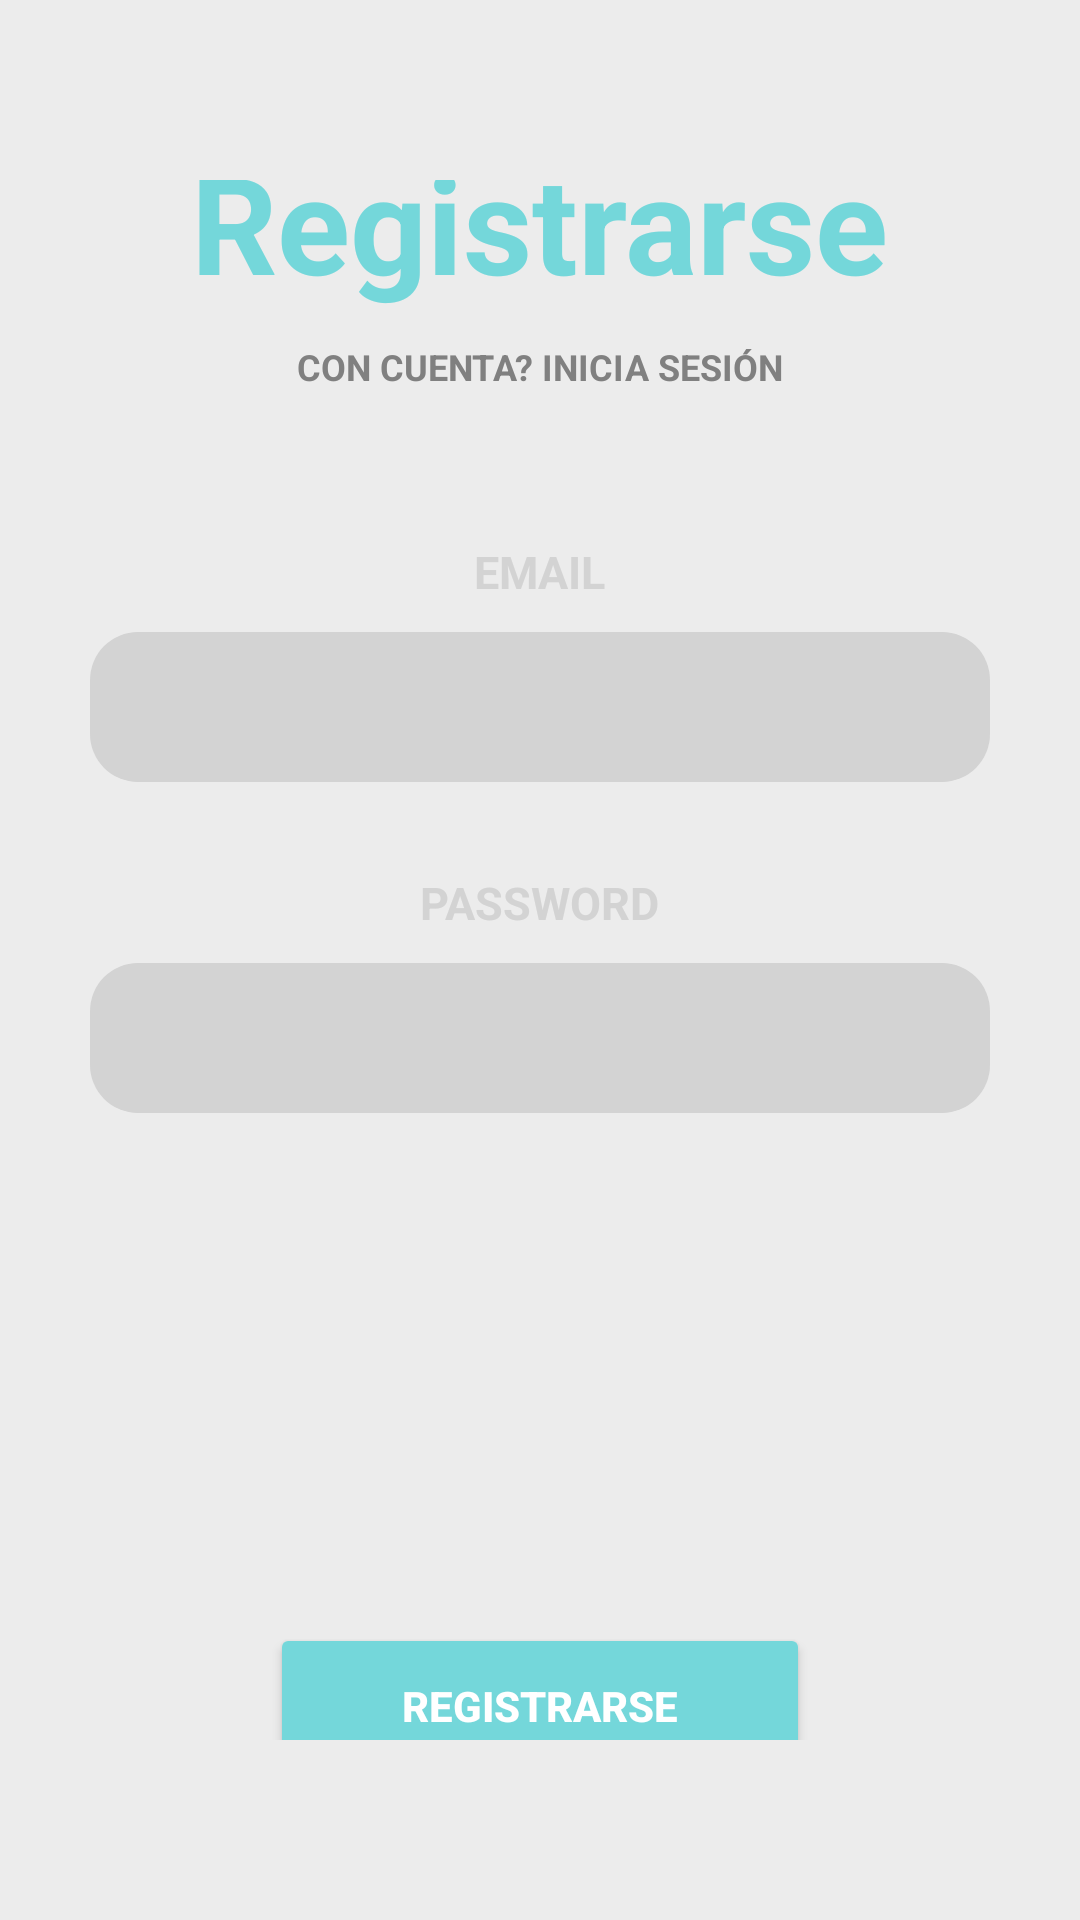

Layout XML and referenced resources for this Android screen:
<!-- AndroidManifest.xml: application theme Theme.MockupPractice -->
<!-- res/layout/activity_register.xml -->
<?xml version="1.0" encoding="utf-8"?>
<androidx.constraintlayout.widget.ConstraintLayout xmlns:android="http://schemas.android.com/apk/res/android"
    xmlns:app="http://schemas.android.com/apk/res-auto"
    xmlns:tools="http://schemas.android.com/tools"
    android:id="@+id/main"
    android:layout_width="match_parent"
    android:layout_height="match_parent"
    android:background="@color/colorBackground"
    tools:context=".MainActivity">

    <androidx.appcompat.widget.LinearLayoutCompat
        android:layout_width="wrap_content"
        android:layout_height="wrap_content"
        android:orientation="vertical"
        app:layout_constraintBottom_toBottomOf="parent"
        app:layout_constraintEnd_toEndOf="parent"
        app:layout_constraintStart_toStartOf="parent"
        app:layout_constraintTop_toTopOf="parent">

        <LinearLayout
            android:layout_width="400dp"
            android:layout_height="wrap_content"
            android:layout_margin="60dp"
            android:gravity="center"
            android:layout_gravity="center"
            android:orientation="vertical">

            <TextView
                android:layout_width="wrap_content"
                android:layout_height="wrap_content"
                android:text="@string/registerPage"
                android:textColor="@color/colorPrimary"
                android:textSize="45sp"
                android:textStyle="bold" />

            <TextView
                android:layout_marginTop="10dp"
                android:id="@+id/tvLogin"
                android:layout_width="wrap_content"
                android:layout_height="wrap_content"
                android:text="@string/txtInicioSesion"
                android:textColor="@color/gray"
                android:textAllCaps="true"
                android:textSize="12sp"
                android:textStyle="bold"
                android:clickable="true"
                android:focusable="true" />

            <LinearLayout
                android:layout_width="wrap_content"
                android:layout_height="match_parent"
                android:orientation="vertical">

                <TextView
                    android:textAllCaps="true"
                    android:layout_gravity="center"
                    android:layout_marginTop="50dp"
                    android:layout_width="wrap_content"
                    android:layout_height="wrap_content"
                    android:text="@string/email"
                    android:textColor="@color/gray_light"
                    android:textSize="15sp"
                    android:textStyle="bold" />

                <EditText
                    android:id="@+id/edUsernameRegister"
                    android:layout_width="300dp"
                    android:layout_height="50dp"
                    android:layout_marginTop="10dp"
                    android:layout_marginBottom="30dp"
                    android:background="@drawable/rounded_background"
                    android:inputType="text"
                    android:textColor="@color/blue"
                    android:textSize="20sp" />

                <TextView
                    android:layout_gravity="center"
                    android:textAllCaps="true"
                    android:layout_width="wrap_content"
                    android:layout_height="wrap_content"
                    android:text="@string/password"
                    android:textColor="@color/gray_light"
                    android:textSize="15sp"
                    android:textStyle="bold" />

                <EditText
                    android:id="@+id/edPasswordRegister"
                    android:layout_width="300dp"
                    android:layout_height="50dp"
                    android:layout_marginTop="10dp"
                    android:layout_marginBottom="140dp"
                    android:background="@drawable/rounded_background"
                    android:inputType="textPassword"
                    android:textColor="@color/blue"
                    android:textSize="20sp" />

            </LinearLayout>

            <Button
                android:id="@+id/btnRegister"
                android:layout_width="180dp"
                android:layout_height="55dp"
                android:layout_marginTop="30dp"
                android:backgroundTint="@color/colorPrimary"
                android:text="@string/registerPage"
                android:textAllCaps="true"
                android:textColor="@color/white"
                android:textStyle="bold" />



        </LinearLayout>

    </androidx.appcompat.widget.LinearLayoutCompat>

</androidx.constraintlayout.widget.ConstraintLayout>
<!-- resources referenced by this layout -->
<resources>
  <color name="blue">#2196F3</color>
  <color name="colorBackground">#ececec</color>
  <color name="colorPrimary">#74d7da</color>
  <color name="gray">#808080</color>
  <color name="gray_light">#D3D3D3</color>
  <color name="white">#FFFFFF</color>
  <!-- drawable rounded_background (drawable) -->
  <?xml version="1.0" encoding="utf-8"?>
  <shape xmlns:android="http://schemas.android.com/apk/res/android"
      android:shape="rectangle">
  
      <solid android:color="@color/gray_light"/>
      <corners android:radius="16dp"/>
  
      <padding
          android:left="12dp"
          android:top="8dp"
          android:right="12dp"
          android:bottom="8dp">
  
      </padding>
  
  </shape>
  <string name="email">Email</string>
  <string name="password">Password</string>
  <string name="registerPage">Registrarse</string>
  <string name="txtInicioSesion">Con cuenta? Inicia sesión</string>
  <style name="Theme.MockupPractice" parent="Base.Theme.MockupPractice" />
  <style name="Base.Theme.MockupPractice" parent="Theme.Material3.DayNight.NoActionBar">
          
          
      </style>
</resources>
